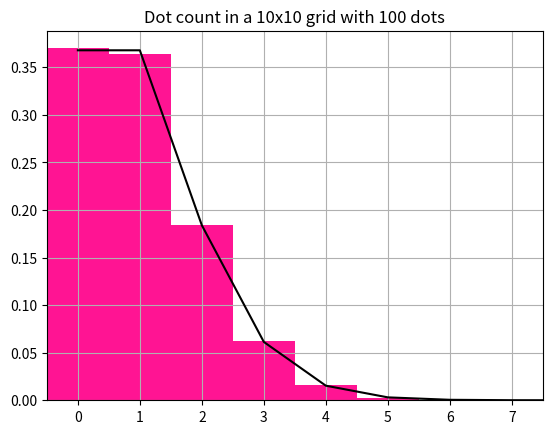

Recreate this plot in Python.
import numpy as np
import matplotlib.pyplot as plt
from math import factorial

sims = 500

Ndots = 100
grid = 10
rng = np.random.default_rng()
Tally= []

for sim in range(sims):   
    Count = np.zeros((grid,grid))
    dotx = rng.uniform(0, grid, Ndots)
    doty = rng.uniform(0, grid, Ndots)
    
    for x,y in zip(dotx,doty):
        n, m = int(x), int(y)
        Count[m,n] += 1
    C = Count.flatten()
    Tally = np.concatenate((Tally,C))
    
Max = max(Tally)
xbins = np.arange(Max+2)
bins = xbins-0.5        
prob = plt.hist(Tally, bins=bins, 
               density=True, color='deeppink')

mean = Ndots/(grid**2)
Poisson =[mean**x*np.exp(-mean)/\
     factorial(int(x)) for x in xbins]

plt.title(f'Dot count in a {grid}x{grid} grid' 
          f' with {Ndots} dots')
plt.plot(xbins, Poisson, 'k')
plt.xticks(xbins)
plt.xlim([-0.5, Max+0.5])
plt.grid('on')
plt.show
